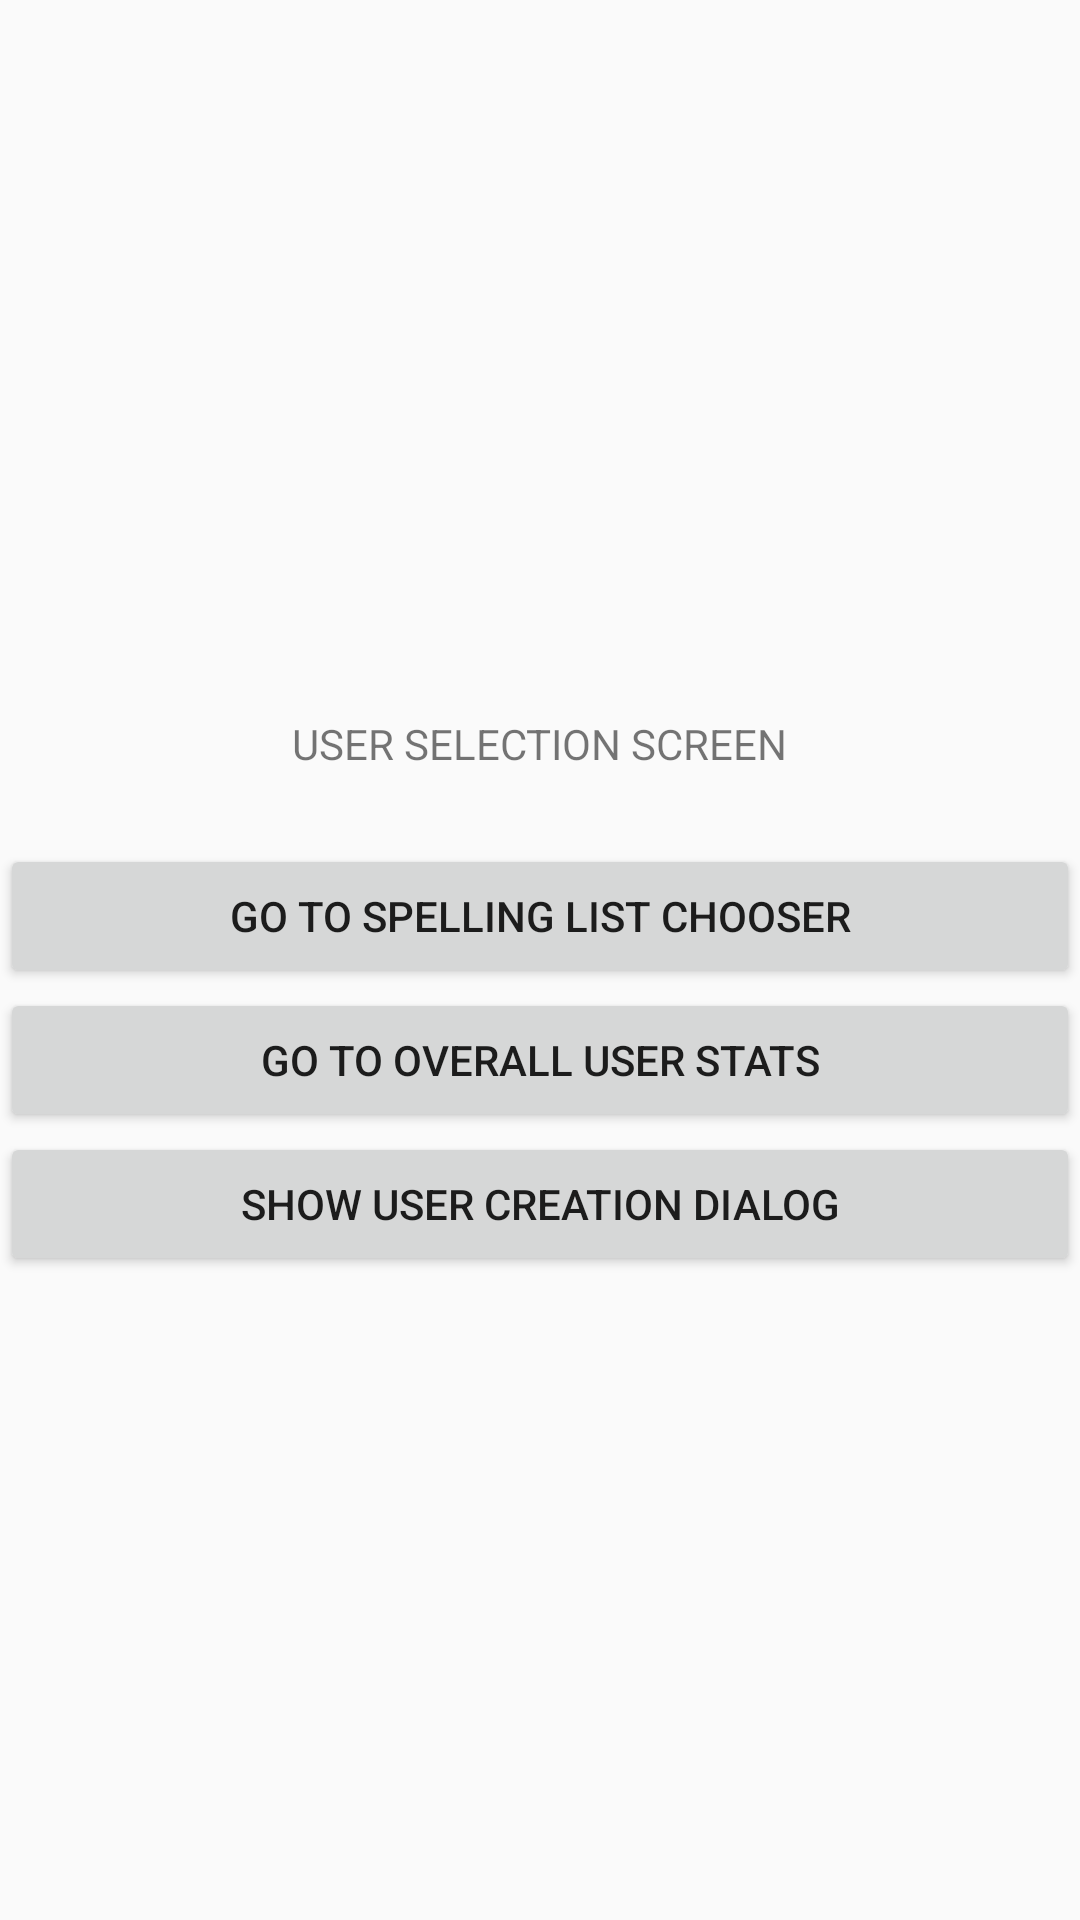

Here is an Android app screen rendered from its layout file. Give the layout XML and the strings, colors and styles it references.
<!-- AndroidManifest.xml: application theme AppTheme -->
<!-- res/layout/activity_user_selection.xml -->
<LinearLayout xmlns:android="http://schemas.android.com/apk/res/android"
    android:layout_width="match_parent"
    android:layout_height="match_parent"
    android:gravity="center"
    android:orientation="vertical" >
    <TextView
        android:layout_width="wrap_content"
        android:layout_height="wrap_content"
        android:padding="24dp"
        android:text="USER SELECTION SCREEN" />

    <Button
        android:id="@+id/user_selection_button_list_chooser"
        android:layout_width="match_parent"
        android:layout_height="wrap_content"
        android:text="Go To Spelling List Chooser" />

    <Button
        android:id="@+id/user_selection_button_user_stats"
        android:layout_width="match_parent"
        android:layout_height="wrap_content"
        android:text="Go To Overall User Stats" />

    <Button
        android:id="@+id/user_selection_button_user_creation"
        android:layout_width="match_parent"
        android:layout_height="wrap_content"
        android:text="Show user Creation Dialog" />


</LinearLayout>
<!-- resources referenced by this layout -->
<resources>
  <style name="AppTheme" parent="Theme.AppCompat.Light.DarkActionBar">
          
          <item name="colorPrimary">@color/colorPrimary</item>
          <item name="colorPrimaryDark">@color/colorPrimaryDark</item>
          <item name="colorAccent">@color/colorAccent</item>
      </style>
  <color name="colorPrimary">#008577</color>
  <color name="colorPrimaryDark">#00574B</color>
  <color name="colorAccent">#D81B60</color>
</resources>
